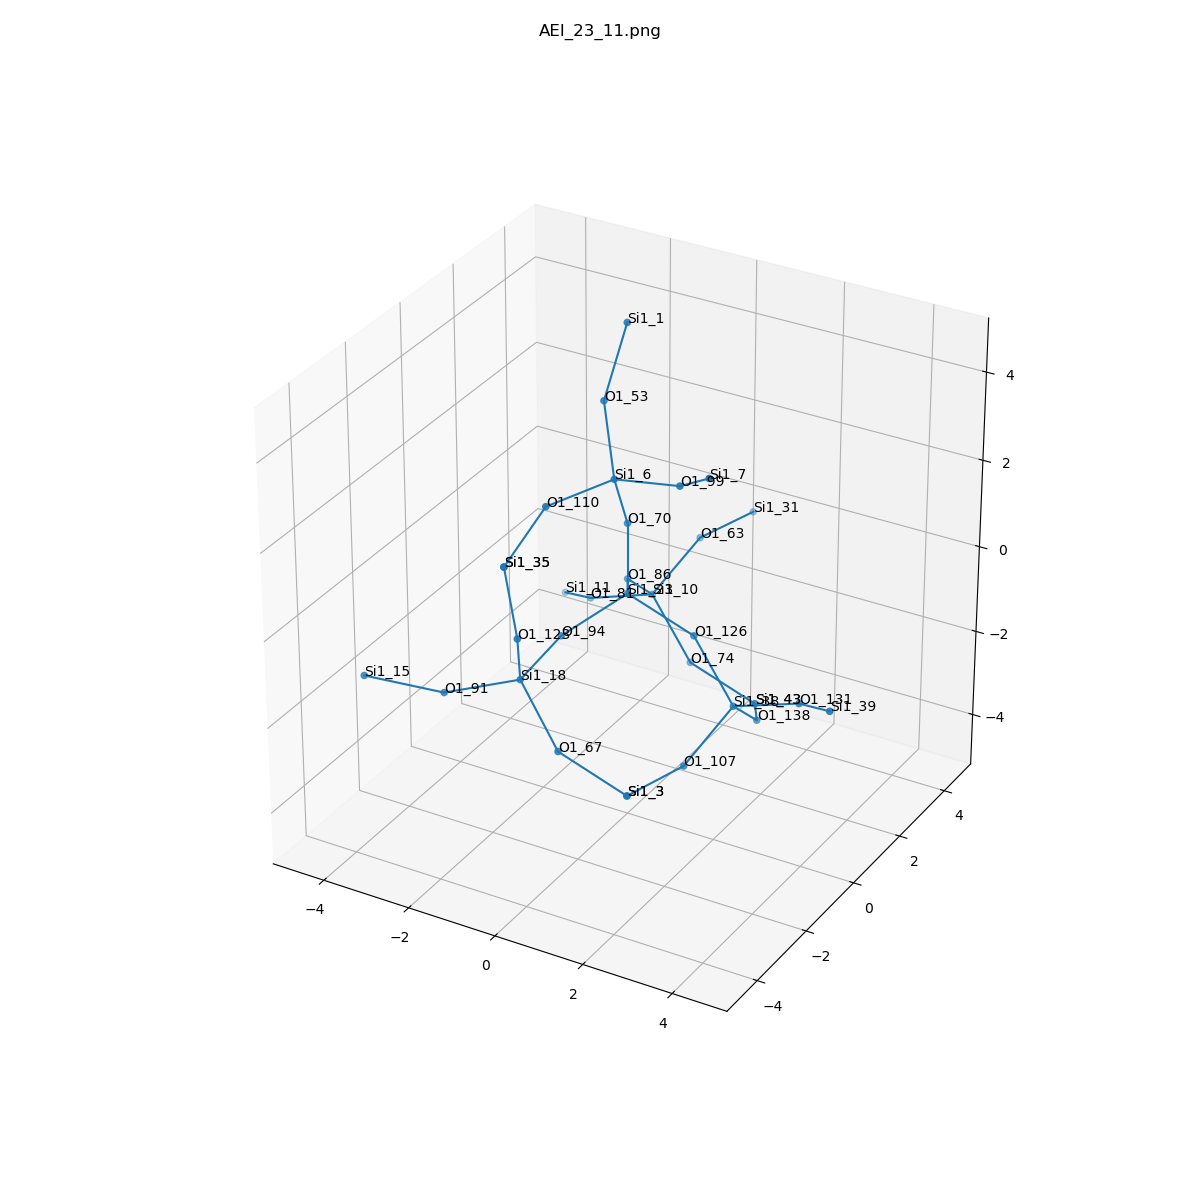

Source data for this figure (header and first rows):
, neighbor_num, isite, atom, x, y, z, front_index
0, 0, 23, Si1, 0.0, 0.0, 0.0, 
1, 1, 86, O1, -0.7589, 1.317, -0.5319, 0.0
2, 1, 94, O1, -0.7624, -1.311, -0.5381, 0.0
3, 1, 70, O1, 2.220446049250313e-16, 6.162975822039155e-33, 1.61, 0.0
4, 1, 126, O1, 1.517, 0.0, -0.5361, 0.0
5, 2, 10, Si1, -0.8914, 2.554, -1.553, 1.0
6, 2, 18, Si1, -0.7489, -2.91, -0.7224, 2.0
7, 2, 6, Si1, 0.1483, -0.7747, 3.014, 3.0
8, 2, 38, Si1, 2.537, -0.2027, -1.764, 4.0
9, 3, 63, O1, -0.5395, 3.923, -0.7806, 5.0
10, 3, 74, O1, 0.1283, 2.351, -2.781, 5.0
11, 3, 81, O1, -2.399, 2.627, -2.112, 5.0
12, 3, 123, O1, -0.3744, -3.611, 0.6765, 6.0
13, 3, 67, O1, 0.343, -3.314, -1.835, 6.0
14, 3, 91, O1, -2.204, -3.406, -1.201, 6.0
15, 3, 99, O1, 1.709, -0.9442, 3.37, 7.0
16, 3, 110, O1, -0.5399, -2.225, 2.906, 7.0
17, 3, 53, O1, -0.5773, 0.07645, 4.172, 7.0
18, 3, 131, O1, 4.044, -0.2757, -1.205, 8.0
19, 3, 138, O1, 2.404, 1.034, -2.785, 8.0
20, 3, 107, O1, 2.185, -1.572, -2.537, 8.0
21, 4, 31, Si1, -0.1484, 5.483, -0.8087, 9.0
22, 4, 43, Si1, 1.645, 2.351, -3.317, 10.0
23, 4, 11, Si1, -3.552, 3.54, -2.766, 11.0
24, 4, 35, Si1, -0.5994, -3.703, 2.267, 12.0
25, 4, 3, Si1, 1.794, -3.132, -2.509, 13.0
26, 4, 15, Si1, -3.642, -4.061, -0.896, 14.0
27, 4, 7, Si1, 2.804, -1.759, 4.225, 15.0
28, 4, 35, Si1, -0.5994, -3.703, 2.267, 16.0
29, 4, 1, Si1, -0.4599, 0.7849, 5.614, 17.0
30, 4, 39, Si1, 5.197, -1.189, -0.5508, 18.0
31, 4, 43, Si1, 1.645, 2.351, -3.317, 19.0
32, 4, 3, Si1, 1.794, -3.132, -2.509, 20.0
